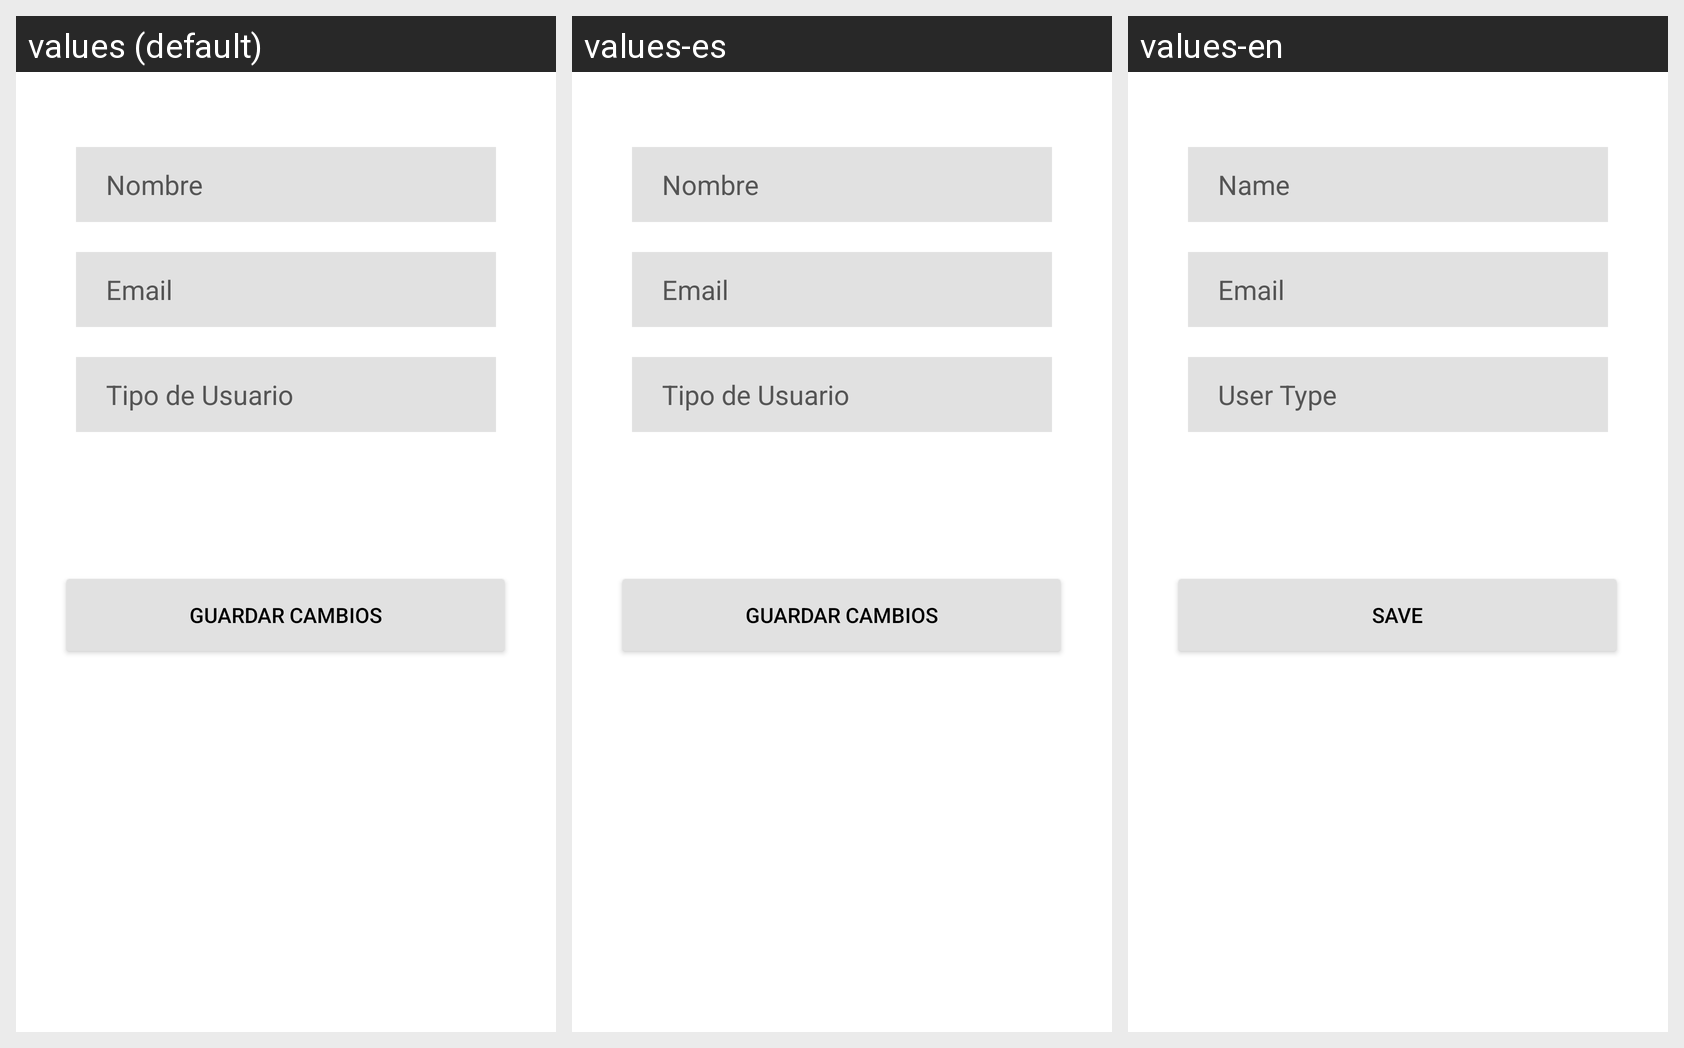

The Android screen above is rendered under several locales of the same app. Produce the string resources it draws, with the default and per-locale values.
Android screen res/layout/activity_modify_user.xml rendered under 3 locales, left to right: values (default), values-es, values-en. Device: Nexus 5 (rendered at 1080×1920; each locale shown at half size, 540×960, under a caption strip naming it); theme Theme.AppCompat.NoActionBar.
Strings drawn on this screen, with the default value and each locale's value (text and hints the layout hard-codes, and strings that could not be matched under every locale, appear in the picture but are not listed):

NombreC
  values: Nombre
  values-es: Nombre
  values-en: Name

CorreoC
  values: Email
  values-es: Email
  values-en: Email

Type
  values: Tipo de Usuario
  values-es: Tipo de Usuario
  values-en: User Type

Save_C
  values: Guardar Cambios
  values-es: Guardar Cambios
  values-en: Save
